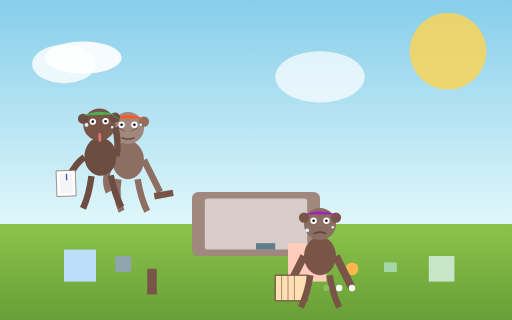
t = 0.00 s
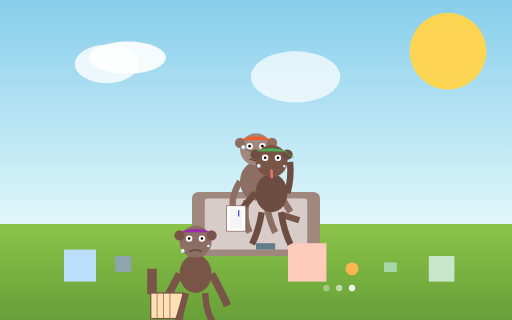
t = 1.67 s
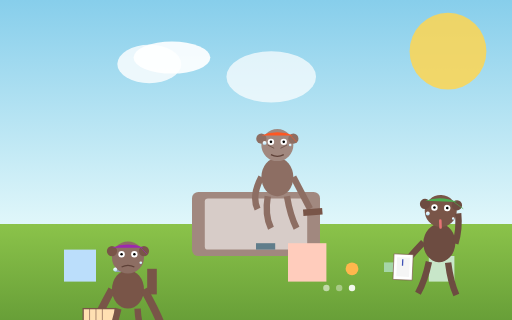
t = 3.33 s
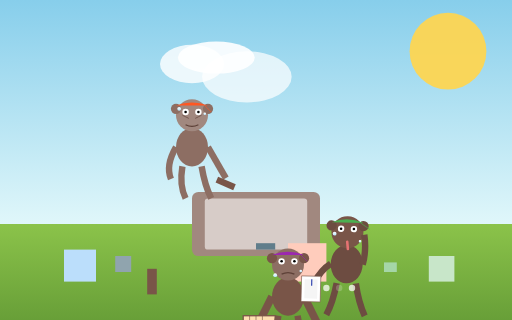
t = 5.00 s
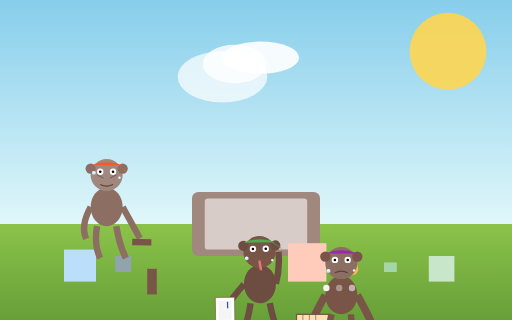
t = 6.67 s
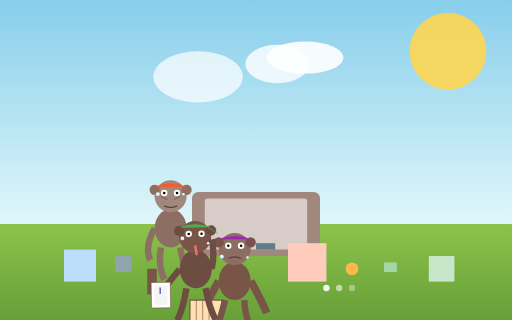
t = 8.33 s

The animated SVG that drew these frames (rendered in a browser with its animation timeline set to each time). Animation: 29 SMIL elements (animate=22,animateTransform=7); frames cover the first 8.33 s, repeats indefinitely.

<svg viewBox="0 0 800 500" xmlns="http://www.w3.org/2000/svg">
  <!-- Background -->
  <defs>
    <linearGradient id="skyGradient" x1="0%" y1="0%" x2="0%" y2="100%">
      <stop offset="0%" stop-color="#87CEEB" />
      <stop offset="100%" stop-color="#E0F7FA" />
    </linearGradient>
    <linearGradient id="groundGradient" x1="0%" y1="0%" x2="0%" y2="100%">
      <stop offset="0%" stop-color="#8BC34A" />
      <stop offset="100%" stop-color="#689F38" />
    </linearGradient>
    <linearGradient id="sweatGradient" x1="0%" y1="0%" x2="0%" y2="100%">
      <stop offset="0%" stop-color="#FFFFFF" />
      <stop offset="100%" stop-color="#B3E5FC" />
    </linearGradient>
  </defs>
  
  <!-- Sky -->
  <rect width="800" height="350" fill="url(#skyGradient)" />
  
  <!-- Sun -->
  <circle cx="700" cy="80" r="60" fill="#FFD54F">
    <animate attributeName="opacity" values="0.8;1;0.8" dur="3s" repeatCount="indefinite" />
  </circle>
  
  <!-- Ground -->
  <rect x="0" y="350" width="800" height="150" fill="url(#groundGradient)" />
  
  <!-- Project Platform - now smaller and in center -->
  <rect x="300" y="300" width="200" height="100" rx="10" fill="#A1887F" />
  <rect x="320" y="310" width="160" height="80" rx="5" fill="#D7CCC8" />
  
  <!-- Project Elements scattered across ground -->
  <rect x="100" y="390" width="50" height="50" fill="#BBDEFB" />
  <rect x="670" y="400" width="40" height="40" fill="#C8E6C9" />
  <rect x="450" y="380" width="60" height="60" fill="#FFCCBC" />
  
  <!-- Tools scattered around -->
  <rect x="230" y="420" width="15" height="40" fill="#795548" />
  <rect x="400" y="380" width="30" height="10" fill="#607D8B" />
  <circle cx="550" cy="420" r="10" fill="#FFB74D" />
  <rect x="180" y="400" width="25" height="25" fill="#90A4AE" />
  <rect x="600" y="410" width="20" height="15" fill="#A5D6A7" />
  
  <!-- Monkey 1 - Working with tools intensely and moving around -->
  <g id="monkey1">
    <!-- Body -->
    <ellipse cx="0" cy="50" rx="25" ry="30" fill="#8D6E63" />
    <!-- Head -->
    <circle cx="0" cy="0" r="25" fill="#A1887F" />
    <!-- Face -->
    <circle cx="-10" cy="-5" r="5" fill="#FFFFFF" />
    <circle cx="-10" cy="-5" r="2" fill="#000000" />
    <circle cx="10" cy="-5" r="5" fill="#FFFFFF" />
    <circle cx="10" cy="-5" r="2" fill="#000000" />
    <!-- Expression of effort -->
    <path d="M-10 15 Q0 20 10 15" stroke="#5D4037" fill="none" stroke-width="2" />
    <path d="M-5 5 L-15 0" stroke="#5D4037" fill="none" stroke-width="1" />
    <path d="M5 5 L15 0" stroke="#5D4037" fill="none" stroke-width="1" />
    <!-- Ears -->
    <circle cx="-25" cy="-10" r="8" fill="#8D6E63" />
    <circle cx="25" cy="-10" r="8" fill="#8D6E63" />
    <!-- Arms -->
    <path d="M-25 50 Q-40 80 -30 100" stroke="#8D6E63" fill="none" stroke-width="10">
      <animateTransform attributeName="transform" type="rotate" values="0 -25 50; 5 -25 50; 0 -25 50" dur="0.3s" repeatCount="indefinite" />
    </path>
    <path d="M25 50 Q40 80 50 100" stroke="#8D6E63" fill="none" stroke-width="10">
      <animateTransform attributeName="transform" type="rotate" values="0 25 50; -5 25 50; 0 25 50" dur="0.3s" repeatCount="indefinite" />
    </path>
    <!-- Hammer animation with more vigor -->
    <rect x="40" y="100" width="30" height="10" fill="#795548">
      <animateTransform attributeName="transform" type="rotate" from="-10 50 100" to="40 50 100" dur="0.3s" repeatCount="indefinite" />
    </rect>
    <!-- Legs -->
    <path d="M-15 80 Q-20 110 -10 130" stroke="#8D6E63" fill="none" stroke-width="10" />
    <path d="M15 80 Q20 110 30 130" stroke="#8D6E63" fill="none" stroke-width="10" />
    <!-- Bandana -->
    <path d="M-25 -15 Q0 -25 25 -15" fill="#FF5722" />
    <path d="M20 -15 L30 -5" fill="#FF5722" stroke="#FF5722" stroke-width="1" />
    <!-- Sweat drops -->
    <circle cx="-20" cy="-10" r="3" fill="url(#sweatGradient)">
      <animate attributeName="cy" values="-10;0;-10" dur="0.5s" repeatCount="indefinite" />
    </circle>
    <circle cx="20" cy="-5" r="2" fill="url(#sweatGradient)">
      <animate attributeName="cy" values="-5;5;-5" dur="0.7s" repeatCount="indefinite" />
    </circle>
    
    <!-- Random movement across screen -->
    <animateTransform attributeName="transform" type="translate" 
                      values="200,200; 500,250; 300,180; 100,320; 600,280; 400,200; 200,200" 
                      dur="15s" repeatCount="indefinite" />
  </g>
  
  <!-- Monkey 2 - Carrying heavy parts and moving randomly -->
  <g id="monkey2">
    <!-- Body -->
    <ellipse cx="0" cy="50" rx="25" ry="30" fill="#795548" />
    <!-- Head -->
    <circle cx="0" cy="0" r="25" fill="#8D6E63" />
    <!-- Face showing strain -->
    <circle cx="-10" cy="-5" r="5" fill="#FFFFFF" />
    <circle cx="-10" cy="-5" r="2" fill="#000000" />
    <circle cx="10" cy="-5" r="5" fill="#FFFFFF" />
    <circle cx="10" cy="-5" r="2" fill="#000000" />
    <path d="M-10 15 Q0 10 10 15" stroke="#5D4037" fill="none" stroke-width="2" />
    <!-- Ears -->
    <circle cx="-25" cy="-10" r="8" fill="#795548" />
    <circle cx="25" cy="-10" r="8" fill="#795548" />
    <!-- Arms straining -->
    <path d="M-25 50 Q-40 80 -50 100" stroke="#795548" fill="none" stroke-width="12">
      <animate attributeName="d" values="M-25 50 Q-40 80 -50 100; M-25 50 Q-45 85 -50 100; M-25 50 Q-40 80 -50 100" dur="1s" repeatCount="indefinite" />
    </path>
    <path d="M25 50 Q40 80 50 100" stroke="#795548" fill="none" stroke-width="12">
      <animate attributeName="d" values="M25 50 Q40 80 50 100; M25 50 Q45 85 50 100; M25 50 Q40 80 50 100" dur="1s" repeatCount="indefinite" />
    </path>
    <!-- Heavy box being carried -->
    <rect x="-70" y="80" width="50" height="40" fill="#FFE0B2" stroke="#795548" stroke-width="2" />
    <line x1="-60" y1="80" x2="-60" y2="120" stroke="#795548" stroke-width="1" />
    <line x1="-50" y1="80" x2="-50" y2="120" stroke="#795548" stroke-width="1" />
    <line x1="-40" y1="80" x2="-40" y2="120" stroke="#795548" stroke-width="1" />
    <!-- Legs bending with effort -->
    <path d="M-15 80 Q-20 110 -30 130" stroke="#795548" fill="none" stroke-width="10">
      <animate attributeName="d" values="M-15 80 Q-20 110 -30 130; M-15 80 Q-25 115 -30 130; M-15 80 Q-20 110 -30 130" dur="1s" repeatCount="indefinite" />
    </path>
    <path d="M15 80 Q20 110 30 130" stroke="#795548" fill="none" stroke-width="10">
      <animate attributeName="d" values="M15 80 Q20 110 30 130; M15 80 Q15 115 30 130; M15 80 Q20 110 30 130" dur="1s" repeatCount="indefinite" />
    </path>
    <!-- Bandana -->
    <path d="M-25 -15 Q0 -25 25 -15" fill="#9C27B0" />
    <path d="M20 -15 L30 -5" fill="#9C27B0" stroke="#9C27B0" stroke-width="1" />
    <!-- Sweat drops -->
    <circle cx="-20" cy="10" r="3" fill="url(#sweatGradient)">
      <animate attributeName="cy" values="10;20;10" dur="0.6s" repeatCount="indefinite" />
    </circle>
    <circle cx="20" cy="5" r="2" fill="url(#sweatGradient)">
      <animate attributeName="cy" values="5;15;5" dur="0.8s" repeatCount="indefinite" />
    </circle>
    
    <!-- Random movement path across screen -->
    <animateTransform attributeName="transform" type="translate" 
                      values="500,350; 150,400; 600,420; 300,380; 700,370; 200,410; 500,350" 
                      dur="18s" repeatCount="indefinite" />
  </g>
  
  <!-- Monkey 3 - Writing intensely with tongue out, scratching head -->
  <g id="monkey3">
    <!-- Body -->
    <ellipse cx="0" cy="50" rx="25" ry="30" fill="#6D4C41" />
    <!-- Head -->
    <circle cx="0" cy="0" r="25" fill="#795548" />
    <!-- Face -->
    <circle cx="-10" cy="-5" r="5" fill="#FFFFFF" />
    <circle cx="-10" cy="-5" r="2" fill="#000000" />
    <circle cx="10" cy="-5" r="5" fill="#FFFFFF" />
    <circle cx="10" cy="-5" r="2" fill="#000000" />
    <!-- Tongue sticking out -->
    <path d="M0 15 L0 25" stroke="#E57373" stroke-width="4" stroke-linecap="round">
      <animate attributeName="d" values="M0 15 L0 25; M0 15 L2 27; M0 15 L0 25" dur="1.5s" repeatCount="indefinite" />
    </path>
    <!-- Ears -->
    <circle cx="-25" cy="-10" r="8" fill="#6D4C41" />
    <circle cx="25" cy="-10" r="8" fill="#6D4C41" />
    <!-- Writing arm -->
    <path d="M-25 50 Q-40 60 -50 80" stroke="#6D4C41" fill="none" stroke-width="10">
      <animate attributeName="d" values="M-25 50 Q-40 60 -50 80; M-25 50 Q-35 65 -50 80; M-25 50 Q-40 60 -50 80" dur="0.5s" repeatCount="indefinite" />
    </path>
    <!-- Scratching head arm -->
    <path d="M25 50 Q30 30 25 5" stroke="#6D4C41" fill="none" stroke-width="10">
      <animate attributeName="d" values="M25 50 Q30 30 25 5; M25 50 Q32 25 30 0; M25 50 Q30 30 25 5" dur="0.7s" repeatCount="indefinite" />
    </path>
    <!-- Clipboard and paper -->
    <rect x="-70" y="70" width="30" height="40" fill="#FFFFFF" stroke="#795548" stroke-width="1" />
    <rect x="-65" y="75" width="20" height="30" fill="#F5F5F5" />
    <!-- Pen -->
    <rect x="-55" y="75" width="2" height="10" fill="#3F51B5">
      <animate attributeName="x" values="-55;-52;-57;-55" dur="0.5s" repeatCount="indefinite" />
      <animate attributeName="y" values="75;77;78;75" dur="0.5s" repeatCount="indefinite" />
    </rect>
    <!-- Legs -->
    <path d="M-15 80 Q-20 110 -30 130" stroke="#6D4C41" fill="none" stroke-width="10" />
    <path d="M15 80 Q20 110 30 130" stroke="#6D4C41" fill="none" stroke-width="10" />
    
    <!-- Bandana -->
    <path d="M-25 -15 Q0 -25 25 -15" fill="#4CAF50" />
    <path d="M20 -15 L35 -5" fill="#4CAF50" stroke="#4CAF50" stroke-width="1" />
    
    <!-- Sweat drops from intense thinking -->
    <circle cx="-20" cy="0" r="3" fill="url(#sweatGradient)">
      <animate attributeName="cy" values="0;10;0" dur="0.7s" repeatCount="indefinite" />
    </circle>
    <circle cx="20" cy="5" r="2" fill="url(#sweatGradient)">
      <animate attributeName="cy" values="5;15;5" dur="0.9s" repeatCount="indefinite" />
    </circle>
    
    <!-- Thinking animation with more intensity -->
    <animateTransform attributeName="transform" type="rotate" values="-2 0 50; 3 0 50; -2 0 50" dur="0.6s" repeatCount="indefinite" />
    
    <!-- Random movement path across screen -->
    <animateTransform attributeName="transform" type="translate" 
                      values="150,200; 700,300; 400,400; 200,350; 600,200; 300,300; 150,200" 
                      dur="20s" repeatCount="indefinite" additive="sum" />
  </g>
  
  <!-- Loading text -->
  
  <!-- Loading dots -->
  <circle cx="510" cy="450" r="5" fill="#FFFFFF">
    <animate attributeName="opacity" values="0.2;1;0.2" dur="1.5s" repeatCount="indefinite" begin="0s" />
  </circle>
  <circle cx="530" cy="450" r="5" fill="#FFFFFF">
    <animate attributeName="opacity" values="0.2;1;0.2" dur="1.5s" repeatCount="indefinite" begin="0.5s" />
  </circle>
  <circle cx="550" cy="450" r="5" fill="#FFFFFF">
    <animate attributeName="opacity" values="0.2;1;0.2" dur="1.5s" repeatCount="indefinite" begin="1s" />
  </circle>
  

  <!-- Floating clouds -->
  <ellipse cx="100" cy="100" rx="50" ry="30" fill="#FFFFFF" opacity="0.8">
    <animate attributeName="cx" values="100;700;100" dur="30s" repeatCount="indefinite" />
  </ellipse>
  <ellipse cx="130" cy="90" rx="60" ry="25" fill="#FFFFFF" opacity="0.9">
    <animate attributeName="cx" values="130;650;130" dur="25s" repeatCount="indefinite" />
  </ellipse>
  <ellipse cx="500" cy="120" rx="70" ry="40" fill="#FFFFFF" opacity="0.7">
    <animate attributeName="cx" values="500;100;500" dur="35s" repeatCount="indefinite" />
  </ellipse>
</svg>
